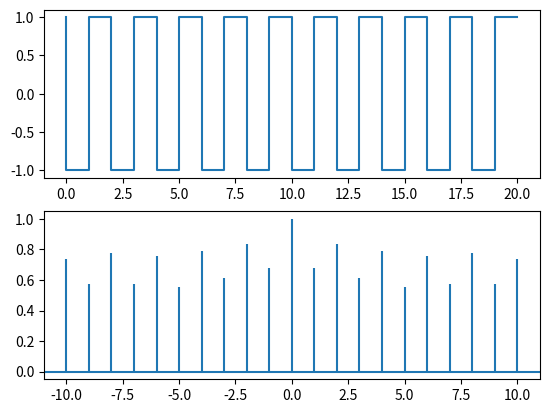
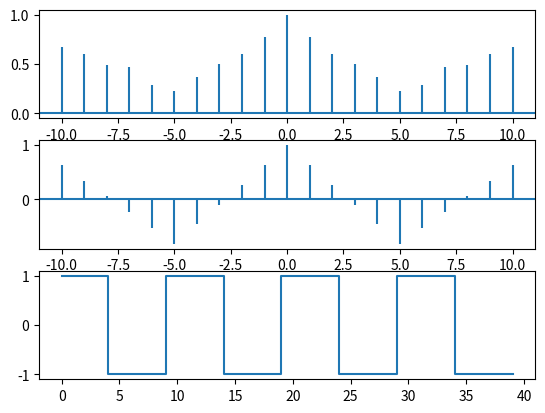
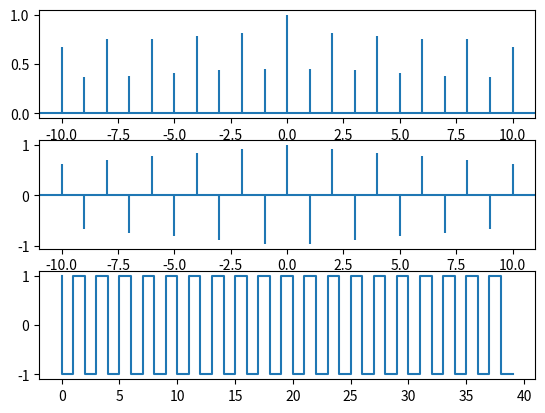

Write the Python code that produced these figures, in order.
# -*- coding: utf-8 -*-
"""
Created on Tue May 26 15:20:34 2020

[redacted]
"""
import numpy as np
import matplotlib.pylab as plt 
fig, (ax1, ax2) = plt.subplots(2)
fig, (ax3, ax4, ax7) = plt.subplots(3)
fig, (ax5, ax6, ax8) = plt.subplots(3)

PRN1 = [1,-1,1,-1,1,-1,1,-1,1,-1,1,-1,1,-1,1,-1,1,-1,1,-1,1,-1,1,-1,1,-1,1,-1,1,-1,1,-1,1,-1,1,-1,1,-1,1,-1]
PRN2 = [1,1,1,1,1,-1,-1,-1,-1,-1,1,1,1,1,1,-1,-1,-1,-1,-1,1,1,1,1,1,-1,-1,-1,-1,-1,1,1,1,1,1,-1,-1,-1,-1,-1]

S1 = [19.1879, 11.7240, 12.5762, 3.1264, 18.8940, 9.4583, 4.3191, 18.8927, 16.0143, 18.5322, 5.9840, 14.1377, 13.9499, 2.5791, 8.5537, 15.0310, 24.3001, 15.2011, 28.0702, 26.6082, -1.0594, 1.2060, 5.3409, 8.2717, 3.5522, 21.3195, 16.0969, 18.8349, 24.2397, 27.8225, 5.8880, -8.8591, 4.9203, -0.0413, -0.0558, 11.7078, 26.3583, 16.0720, 14.4208, 16.4470, -1.3605, 2.2276, 2.5503, -0.9377, -0.8893, 20.0727, 23.0581, 29.2192, 24.4193, 17.6517, 8.2193, -6.4289, -7.9802, -7.4808,-5.8081]
S2 = [12.6446, 11.7673, 0.4556, 21.0563, 3.7195, 5.7141, 24.6145, 47.0135, 24.4946, 35.7627, 25.3772, 35.0881, 6.6029, 26.3966, 3.2701, 32.6804, -10.7296, 48.1218, -10.9793, 30.5112, 18.7386, 28.8869, 10.4255, 45.4270, 21.0632, 49.8134, -6.0594, 23.5847, 21.5168, 36.6411, 6.1498, 37.3996, 18.4575, 34.2437, -5.6191, 31.2018, 3.1885, 51.1761, 10.6821, 40.6202, 14.5864, 27.0289, 6.6626, 35.2111, -7.3967, 35.4202, 13.5973, 16.6318, 32.6145, 28.5241, 14.0412, 17.7143, 15.0692, 30.2466, 28.6366]

S3 = [31.8325, 23.4913, 13.0318, 24.1827, 22.6135, 15.1723, 28.9336, 65.9062, 40.5089, 54.2949, 31.3611, 49.2259, 20.5528, 28.9757, 11.8238, 47.7115, 13.5705, 63.3229, 17.0909, 57.1194, 17.6791, 30.0928, 15.7664, 53.6987, 24.6154, 71.1328, 10.0375, 42.4196, 45.7565, 64.4636, 12.0377, 28.5404, 23.3778, 34.2024, -5.6748, 42.9096, 29.5468, 67.2480, 25.1029, 57.0672, 13.2260, 29.2565, 9.2129, 34.2734, -8.2859, 55.4929, 36.6555, 45.8510, 57.0339, 46.1758, 22.2605, 11.2854, 7.0890, 22.7658, 22.8284];

ax8.plot (PRN1,drawstyle='steps-pre')
ax7.plot (PRN2,drawstyle='steps-pre')

ax3.acorr(S1)
ax5.acorr(S2)
data = ax2.acorr(S3)[1]

auto_PRN1 = []
auto_PRN2 = []
abs3      = []

for i in range (0,len(PRN1),1):
    auto_PRN1.append((1/len(PRN1))* PRN1[i] * (PRN1[i] + i))   
ax6.acorr(auto_PRN1)

for i in range (0,len(PRN2),1):
    auto_PRN2.append((1/len(PRN2))* PRN2[i] * (PRN2[i] + i)) 
ax4.acorr(auto_PRN2)
    
for i in range (0,len((data)),1):
    if data[i] > 0.68:
        abs3.append (1)
    else:
        abs3.append (-1)
       
ax1.plot(abs3,drawstyle='steps-pre')
